2-way image classification set "pet-recognition" from GitHub (BinhMisfit/pet-recognition); label vocabulary: cat, dog.

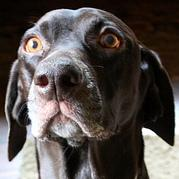
Label: dog

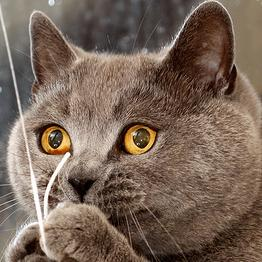
Label: cat

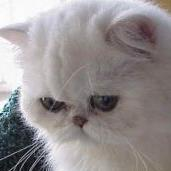
Label: cat

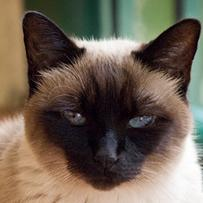
Label: cat

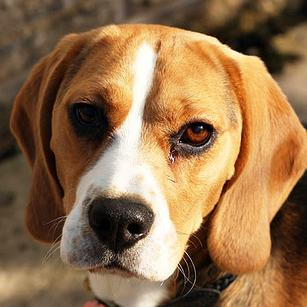
Label: dog

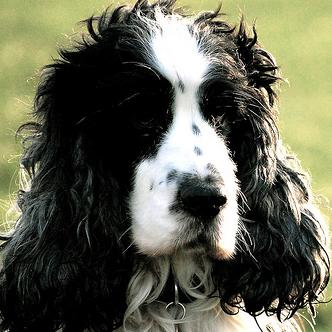
Label: dog
